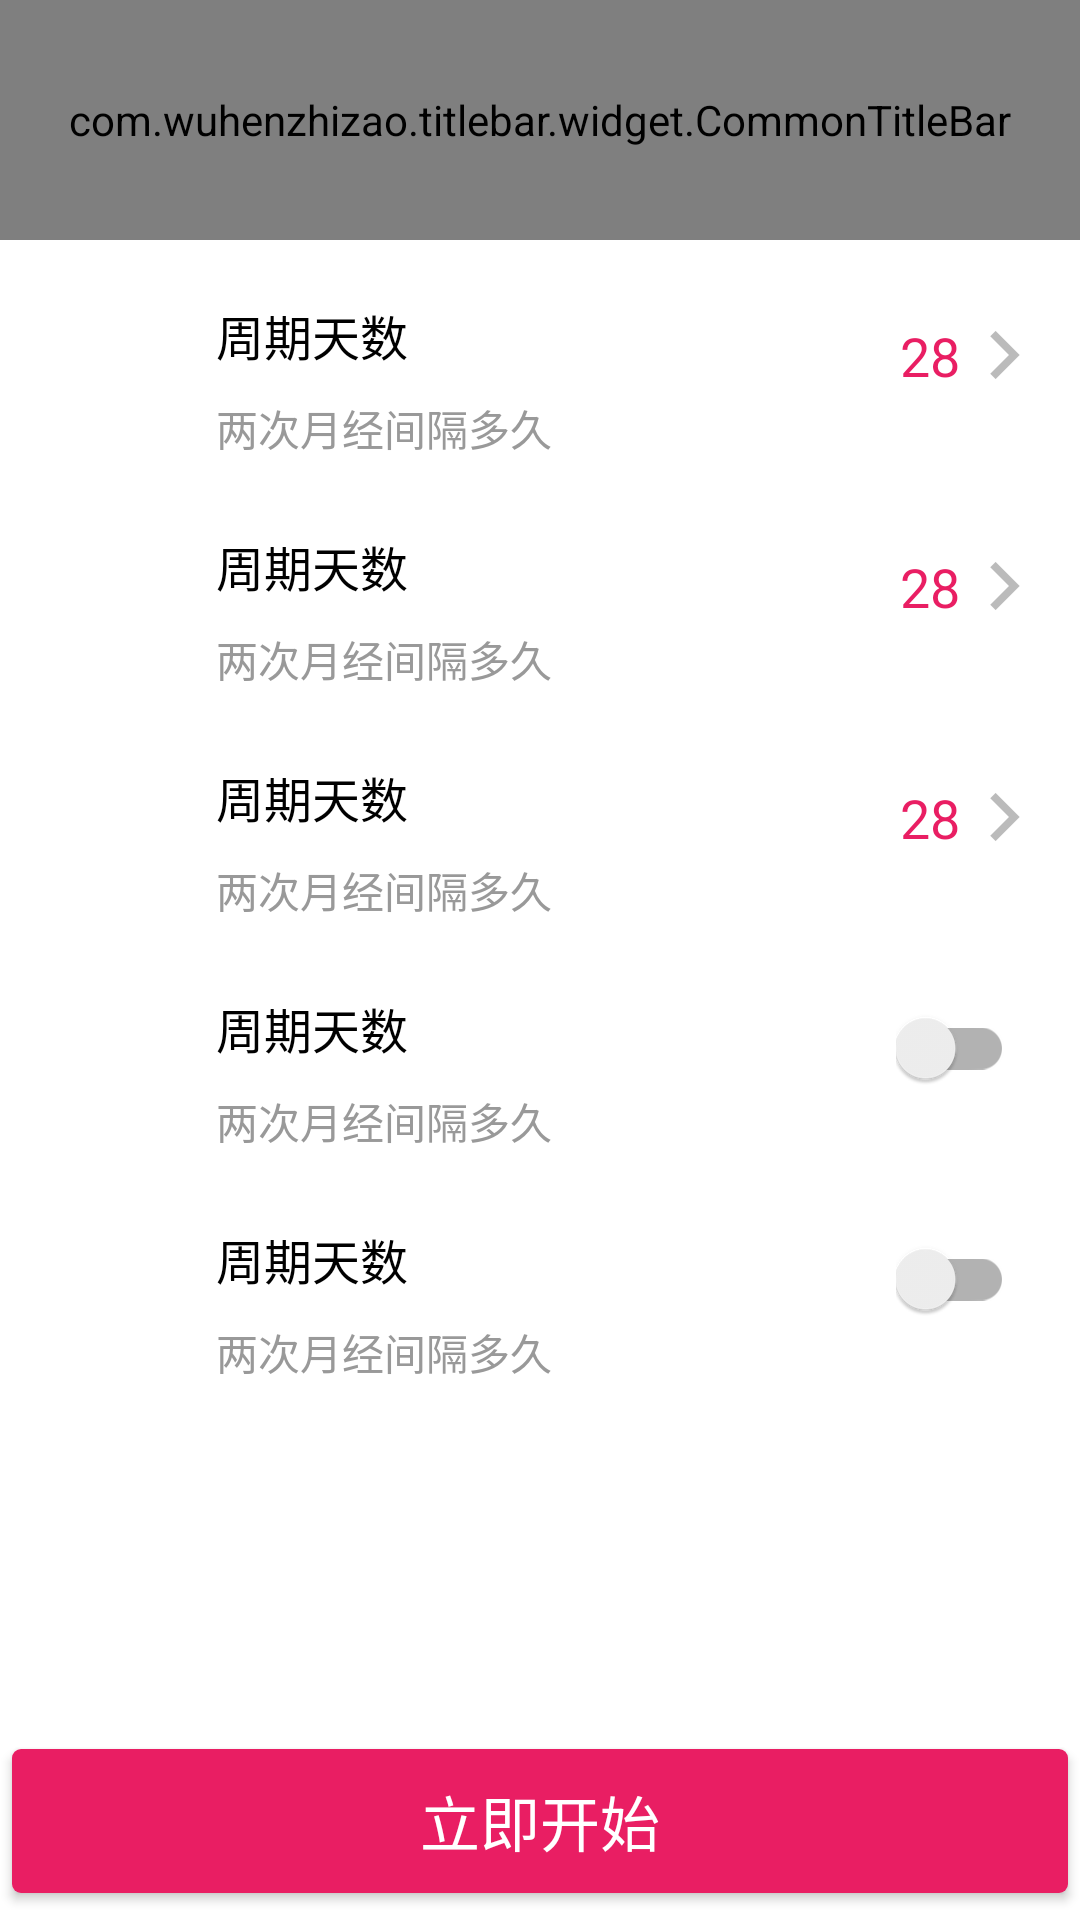

This screen was rendered from an Android layout file. Write that file and the resources it references.
<!-- AndroidManifest.xml: application theme AppTheme -->
<!-- res/layout/activity_mense_management.xml -->
<?xml version="1.0" encoding="utf-8"?>
<RelativeLayout xmlns:android="http://schemas.android.com/apk/res/android"
    xmlns:stv="http://schemas.android.com/apk/res-auto"
    xmlns:tools="http://schemas.android.com/tools"
    android:layout_width="match_parent"
    android:layout_height="match_parent"
    android:orientation="vertical"
    android:background="@color/white"
    tools:context=".activity.MenseManagementActivity">

    <com.wuhenzhizao.titlebar.widget.CommonTitleBar
        android:id="@+id/mainTitle"
        style="@style/common_title_bar_style"
        android:layout_width="match_parent"
        android:layout_height="80dp"
        stv:leftDrawable="@null"
        stv:leftText="@string/mense_management" />

    <LinearLayout
        android:layout_width="match_parent"
        android:layout_height="wrap_content"
        android:layout_below="@id/mainTitle"
        android:orientation="vertical">

        <include
            android:id="@+id/layout_mense_duration"
            layout="@layout/layout_mense_management_item_one" />

        <include
            android:id="@+id/layout_mense_days"
            layout="@layout/layout_mense_management_item_one" />

        <include
            android:id="@+id/layout_mense_start"
            layout="@layout/layout_mense_management_item_one" />

        <include
            android:id="@+id/layout_mense_notify"
            layout="@layout/layout_mense_management_item_two" />

        <include
            android:id="@+id/layout_mense_mode"
            layout="@layout/layout_mense_management_item_two" />

    </LinearLayout>

    <Button
        android:id="@+id/btn_start"
        style="@style/bottom_button_style"
        android:layout_height="wrap_content"
        android:text="立即开始" />
</RelativeLayout>
<!-- res/layout/layout_mense_management_item_one.xml (included above) -->
<?xml version="1.0" encoding="utf-8"?>
<RelativeLayout xmlns:android="http://schemas.android.com/apk/res/android"
    xmlns:tools="http://schemas.android.com/tools"
    android:layout_width="match_parent"
    android:layout_height="77dp"
    android:paddingStart="26dp"
    android:background="@color/white"
    android:paddingTop="20dp">

    <ImageView
        android:id="@+id/iv_logo"
        android:layout_width="wrap_content"
        android:layout_height="wrap_content"
        android:layout_centerVertical="true"
        android:minWidth="20dp"
        android:minHeight="22dp"
        android:src="@color/white" />

    
    <TextView
        android:id="@+id/tv_main_title"
        android:layout_width="wrap_content"
        android:layout_height="wrap_content"
        android:layout_marginStart="26dp"
        android:layout_toEndOf="@id/iv_logo"
        android:textColor="@color/black"
        android:textSize="16sp"
        tools:text="周期天数" />

    <TextView
        android:id="@+id/tv_sub_title"
        android:layout_width="wrap_content"
        android:layout_height="wrap_content"
        android:layout_below="@id/tv_main_title"
        android:layout_marginStart="26dp"
        android:layout_marginTop="9dp"
        android:layout_toEndOf="@id/iv_logo"
        android:textColor="@color/text_color_gray"
        android:textSize="14sp"
        tools:text="两次月经间隔多久" />

    <ImageView
        android:id="@+id/iv_forward"
        android:layout_width="wrap_content"
        android:layout_height="wrap_content"
        android:layout_alignParentEnd="true"
        android:layout_centerVertical="true"
        android:layout_marginEnd="20dp"
        android:src="@drawable/forward" />

    <TextView
        android:id="@+id/tv_days"
        android:layout_width="wrap_content"
        android:layout_height="wrap_content"
        android:layout_centerVertical="true"
        android:layout_marginEnd="10dp"
        android:layout_toStartOf="@id/iv_forward"
        android:textColor="@color/text_color_red_theme"
        android:textSize="18sp"
        tools:text="28" />
</RelativeLayout>
<!-- res/layout/layout_mense_management_item_two.xml (included above) -->
<?xml version="1.0" encoding="utf-8"?>
<RelativeLayout xmlns:android="http://schemas.android.com/apk/res/android"
    xmlns:tools="http://schemas.android.com/tools"
    android:layout_width="match_parent"
    android:layout_height="77dp"
    android:background="@color/white"
    android:paddingStart="26dp"
    android:paddingTop="20dp">

    <ImageView
        android:id="@+id/iv_logo"
        android:layout_width="wrap_content"
        android:layout_height="wrap_content"
        android:layout_centerVertical="true"
        android:minHeight="22dp"
        android:minWidth="20dp"
        android:src="@color/white" />

    
    <TextView
        android:id="@+id/tv_main_title"
        android:layout_width="wrap_content"
        android:layout_height="wrap_content"
        android:layout_marginStart="26dp"
        android:layout_toEndOf="@id/iv_logo"
        android:textColor="@color/black"
        android:textSize="16sp"
        tools:text="周期天数" />

    <TextView
        android:id="@+id/tv_sub_title"
        android:layout_width="wrap_content"
        android:layout_height="wrap_content"
        android:layout_below="@id/tv_main_title"
        android:layout_marginStart="26dp"
        android:layout_marginTop="9dp"
        android:layout_toEndOf="@id/iv_logo"
        android:textColor="@color/text_color_gray"
        android:textSize="14sp"
        tools:text="两次月经间隔多久" />

    <android.support.v7.widget.SwitchCompat
        android:id="@+id/switch_mense"
        android:layout_width="wrap_content"
        android:layout_height="wrap_content"
        android:layout_alignParentEnd="true"
        android:layout_centerVertical="true"
        android:layout_marginEnd="22dp" />
</RelativeLayout>
<!-- resources referenced by this layout -->
<resources>
  <color name="black">#000000</color>
  <color name="text_color_gray">#999999</color>
  <color name="text_color_red_theme">#E91E63</color>
  <color name="white">#ffffff</color>
  <!-- drawable forward: png bitmap (drawable-xhdpi, 1357 bytes) -->
  <string name="mense_management">经期管理</string>
  <style name="bottom_button_style">
          <item name="android:layout_width">match_parent</item>
          <item name="android:layout_marginStart">4dp</item>
          <item name="android:layout_marginEnd">4dp</item>
          <item name="android:layout_marginTop">9dp</item>
          <item name="android:layout_marginBottom">9dp</item>
          <item name="android:background">@drawable/shape</item>
          <item name="android:textColor">@color/white</item>
          <item name="android:textSize">20sp</item>
          <item name="android:layout_alignParentBottom">true</item>
      </style>
  <style name="common_title_bar_style">
          <item name="android:layout_width">match_parent</item>
          <item name="android:layout_height">wrap_content</item>
          <item name="fillStatusBar">true</item>
          <item name="titleBarHeight">60dp</item>
          <item name="leftType">textView</item>
          <item name="leftDrawablePadding">25dp</item>
          <item name="leftTextSize">20sp</item>
          <item name="leftTextColor">@color/white</item>
          <item name="leftDrawable">@drawable/back</item>
          <item name="statusBarColor">@color/colorPrimaryDark</item>
          <item name="titleBarColor">@color/colorPrimary</item>
      </style>
  <style name="AppTheme" parent="Theme.AppCompat.Light.NoActionBar">
          
          <item name="colorPrimary">@color/colorPrimary</item>
          <item name="colorPrimaryDark">@color/colorPrimaryDark</item>
          <item name="colorAccent">@color/colorAccent</item>
          <item name="android:actionOverflowButtonStyle">@string/new_item</item>
      </style>
  <!-- drawable shape (drawable) -->
  <?xml version="1.0" encoding="utf-8"?>
  <shape xmlns:android="http://schemas.android.com/apk/res/android">
      <corners android:radius="3dp"/>
      <solid android:color="@color/text_color_red_theme"/>
  </shape>
  <!-- drawable back: png bitmap (drawable-xhdpi, 1090 bytes) -->
  <color name="colorPrimaryDark">#a40b43</color>
  <color name="colorPrimary">#D81B60</color>
  <color name="colorAccent">#f94989</color>
  <string name="new_item">添加新事项</string>
</resources>
